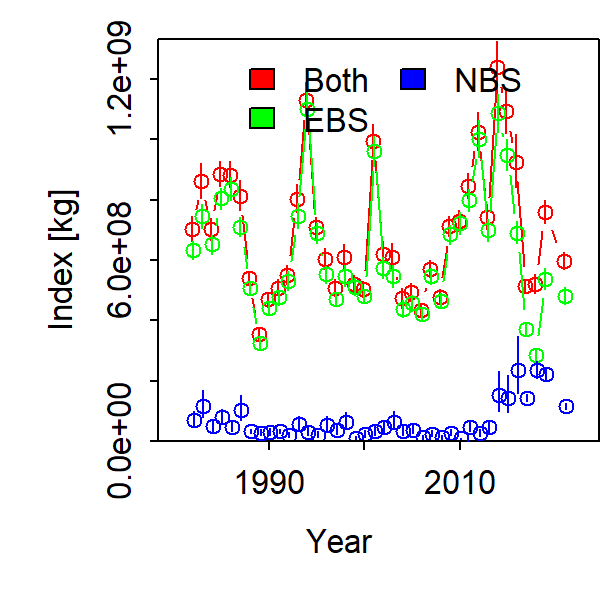

The table this chart was drawn from, first rows:
Category, Time, Stratum, Units, Estimate, Std. Error for Estimate, Std. Error for ln(Estimate)
1, 1982, Both, [kg], 703393697, 33786178, 0.05718
1, 1983, Both, [kg], 862657586, 48770259, 0.06778
1, 1984, Both, [kg], 701422899, 31623268, 0.0533
1, 1985, Both, [kg], 884265494, 35100443, 0.04675
1, 1986, Both, [kg], 882828194, 36297140, 0.04846
1, 1987, Both, [kg], 813408389, 40925743, 0.0603
1, 1988, Both, [kg], 540504587, 20647104, 0.04452
1, 1989, Both, [kg], 353463880, 16392413, 0.05458
1, 1990, Both, [kg], 469327877, 20806458, 0.05176
1, 1991, Both, [kg], 508630204, 22867916, 0.05239
1, 1992, Both, [kg], 551450493, 27535381, 0.05868
1, 1993, Both, [kg], 803683714, 38726555, 0.05671
1, 1994, Both, [kg], 1130677137, 48114779, 0.0497
1, 1995, Both, [kg], 708113750, 29474974, 0.0486
1, 1996, Both, [kg], 604013197, 29487446, 0.05787
1, 1997, Both, [kg], 507646562, 23030083, 0.05367
1, 1998, Both, [kg], 609499973, 34802519, 0.06792
1, 1999, Both, [kg], 520019289, 24506439, 0.0555
1, 2000, Both, [kg], 502933328, 22285304, 0.05183
1, 2001, Both, [kg], 995398540, 44989847, 0.05277
1, 2002, Both, [kg], 620434694, 34340288, 0.06536
1, 2003, Both, [kg], 609290723, 36812886, 0.07246
1, 2004, Both, [kg], 472737082, 27367020, 0.06814
1, 2005, Both, [kg], 494739891, 25257646, 0.06025
1, 2006, Both, [kg], 433005442, 17147546, 0.04609
1, 2007, Both, [kg], 570975205, 25043137, 0.05141
1, 2008, Both, [kg], 478137580, 21515648, 0.05264
1, 2009, Both, [kg], 712976099, 28337967, 0.04647
1, 2010, Both, [kg], 730778085, 30863905, 0.04861
1, 2011, Both, [kg], 845503794, 35254110, 0.04876
1, 2012, Both, [kg], 1025736639, 52244402, 0.06034
1, 2013, Both, [kg], 743302872, 35458071, 0.0562
1, 2014, Both, [kg], 1237951676, 72135797, 0.06978
1, 2015, Both, [kg], 1092766541, 62765339, 0.0687
1, 2016, Both, [kg], 926394314, 71827517, 0.09534
1, 2017, Both, [kg], 515115171, 18747422, 0.04276
1, 2018, Both, [kg], 521134030, 26708166, 0.06248
1, 2019, Both, [kg], 760096612, 32663529, 0.05092
1, 2020, Both, [kg], 0.004368, 0.001301, 0.4178
1, 2021, Both, [kg], 597673814, 25201289, 0.04965
1, 1982, EBS, [kg], 633539610, 25970036, 0.04801
1, 1983, EBS, [kg], 745426487, 33957822, 0.05335
1, 1984, EBS, [kg], 651447838, 27047391, 0.04842
1, 1985, EBS, [kg], 804157049, 30095552, 0.04349
1, 1986, EBS, [kg], 835368477, 32852405, 0.04587
1, 1987, EBS, [kg], 709044217, 26921319, 0.04442
1, 1988, EBS, [kg], 507952681, 19917455, 0.04546
1, 1989, EBS, [kg], 325999070, 14101971, 0.05018
1, 1990, EBS, [kg], 439700816, 18629742, 0.0489
1, 1991, EBS, [kg], 476257818, 21863337, 0.0531
1, 1992, EBS, [kg], 530643150, 26399164, 0.05804
1, 1993, EBS, [kg], 746266402, 34541208, 0.05375
1, 1994, EBS, [kg], 1100309943, 46655112, 0.04921
1, 1995, EBS, [kg], 688124812, 28386726, 0.04783
1, 1996, EBS, [kg], 552092794, 23508745, 0.04944
1, 1997, EBS, [kg], 469720970, 19068302, 0.0472
1, 1998, EBS, [kg], 547532810, 29021931, 0.06164
1, 1999, EBS, [kg], 510020954, 24133716, 0.05541
1, 2000, EBS, [kg], 480530160, 20779954, 0.05006
1, 2001, EBS, [kg], 961218033, 43146822, 0.05198
... 60 more rows
